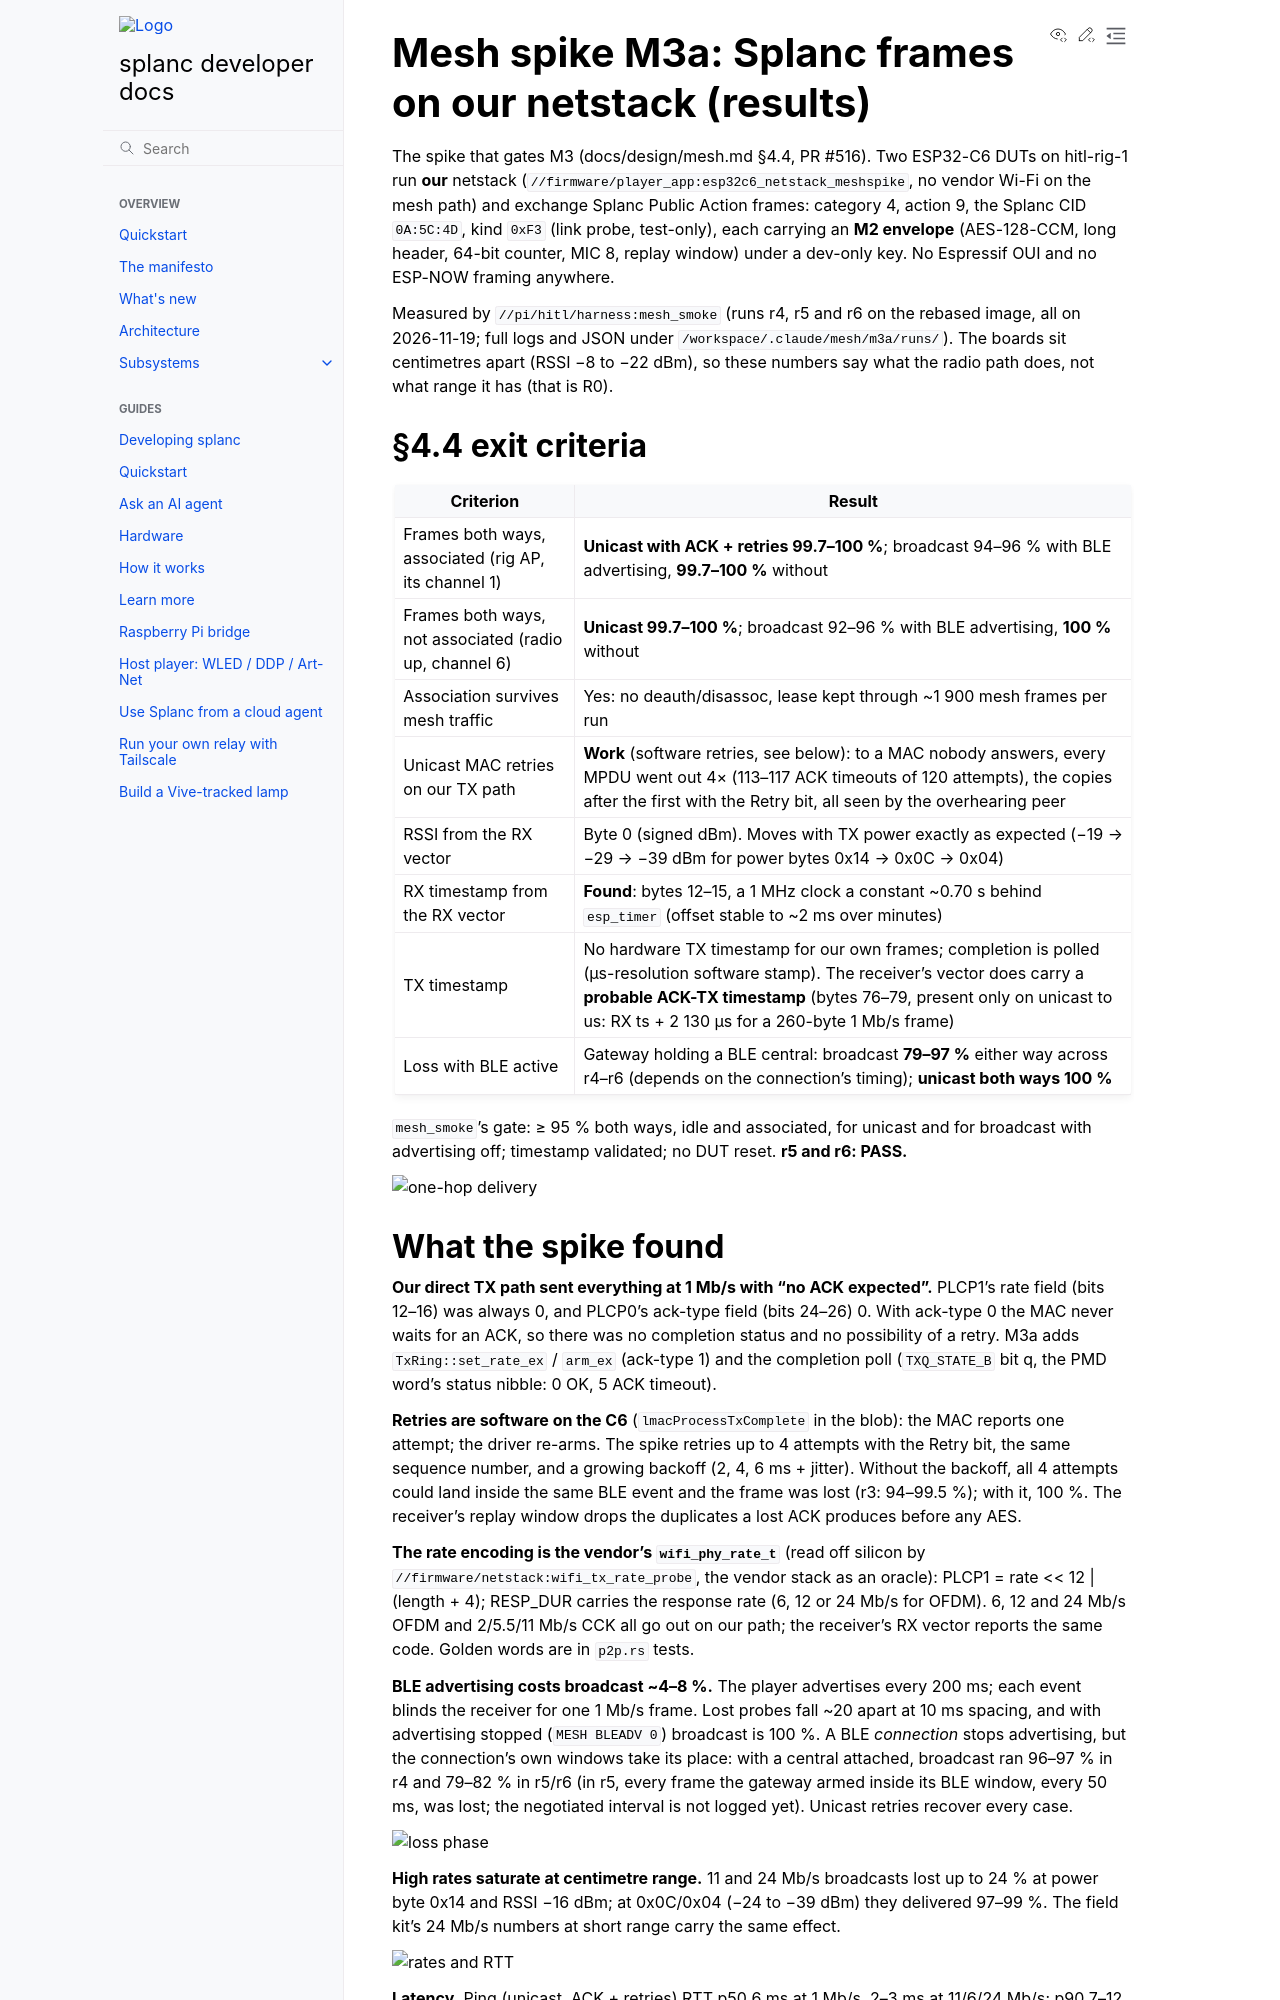

repository: fughilli/splanc · page: pr-preview/pr-325/docs/docs/design/mesh-m3a.html · generator: sphinx

# Mesh spike M3a: Splanc frames on our netstack (results)

The spike that gates M3 (docs/design/mesh.md §4.4, PR #516). Two ESP32-C6 DUTs on hitl-rig-1
run **our** netstack (`//firmware/player_app:esp32c6_netstack_meshspike`, no vendor Wi-Fi
on the mesh path) and exchange Splanc Public Action frames: category 4, action 9, the
Splanc CID `0A:5C:4D`, kind `0xF3` (link probe, test-only), each carrying an **M2 envelope**
(AES-128-CCM, long header, 64-bit counter, MIC 8, replay window) under a dev-only key.
No Espressif OUI and no ESP-NOW framing anywhere.

Measured by `//pi/hitl/harness:mesh_smoke` (runs r4, r5 and r6 on the rebased image, all on 2026-11-19; full logs and JSON
under `/workspace/.claude/mesh/m3a/runs/`). The boards sit centimetres apart (RSSI −8 to
−22 dBm), so these numbers say what the radio path does, not what range it has (that is R0).

## §4.4 exit criteria

| Criterion | Result |
| --- | --- |
| Frames both ways, associated (rig AP, its channel 1) | **Unicast with ACK + retries 99.7–100 %**; broadcast 94–96 % with BLE advertising, **99.7–100 %** without |
| Frames both ways, not associated (radio up, channel 6) | **Unicast 99.7–100 %**; broadcast 92–96 % with BLE advertising, **100 %** without |
| Association survives mesh traffic | Yes: no deauth/disassoc, lease kept through ~1 900 mesh frames per run |
| Unicast MAC retries on our TX path | **Work** (software retries, see below): to a MAC nobody answers, every MPDU went out 4× (113–117 ACK timeouts of 120 attempts), the copies after the first with the Retry bit, all seen by the overhearing peer |
| RSSI from the RX vector | Byte 0 (signed dBm). Moves with TX power exactly as expected (−19 → −29 → −39 dBm for power bytes 0x14 → 0x0C → 0x04) |
| RX timestamp from the RX vector | **Found**: bytes 12–15, a 1 MHz clock a constant ~0.70 s behind `esp_timer` (offset stable to ~2 ms over minutes) |
| TX timestamp | No hardware TX timestamp for our own frames; completion is polled (µs-resolution software stamp). The receiver's vector does carry a **probable ACK-TX timestamp** (bytes 76–79, present only on unicast to us: RX ts + 2 130 µs for a 260-byte 1 Mb/s frame) |
| Loss with BLE active | Gateway holding a BLE central: broadcast **79–97 %** either way across r4–r6 (depends on the connection's timing); **unicast both ways 100 %** |

`mesh_smoke`'s gate: ≥ 95 % both ways, idle and associated, for unicast and for broadcast
with advertising off; timestamp validated; no DUT reset. **r5 and r6: PASS.**

![one-hop delivery](img/mesh-m3a-delivery.png)
